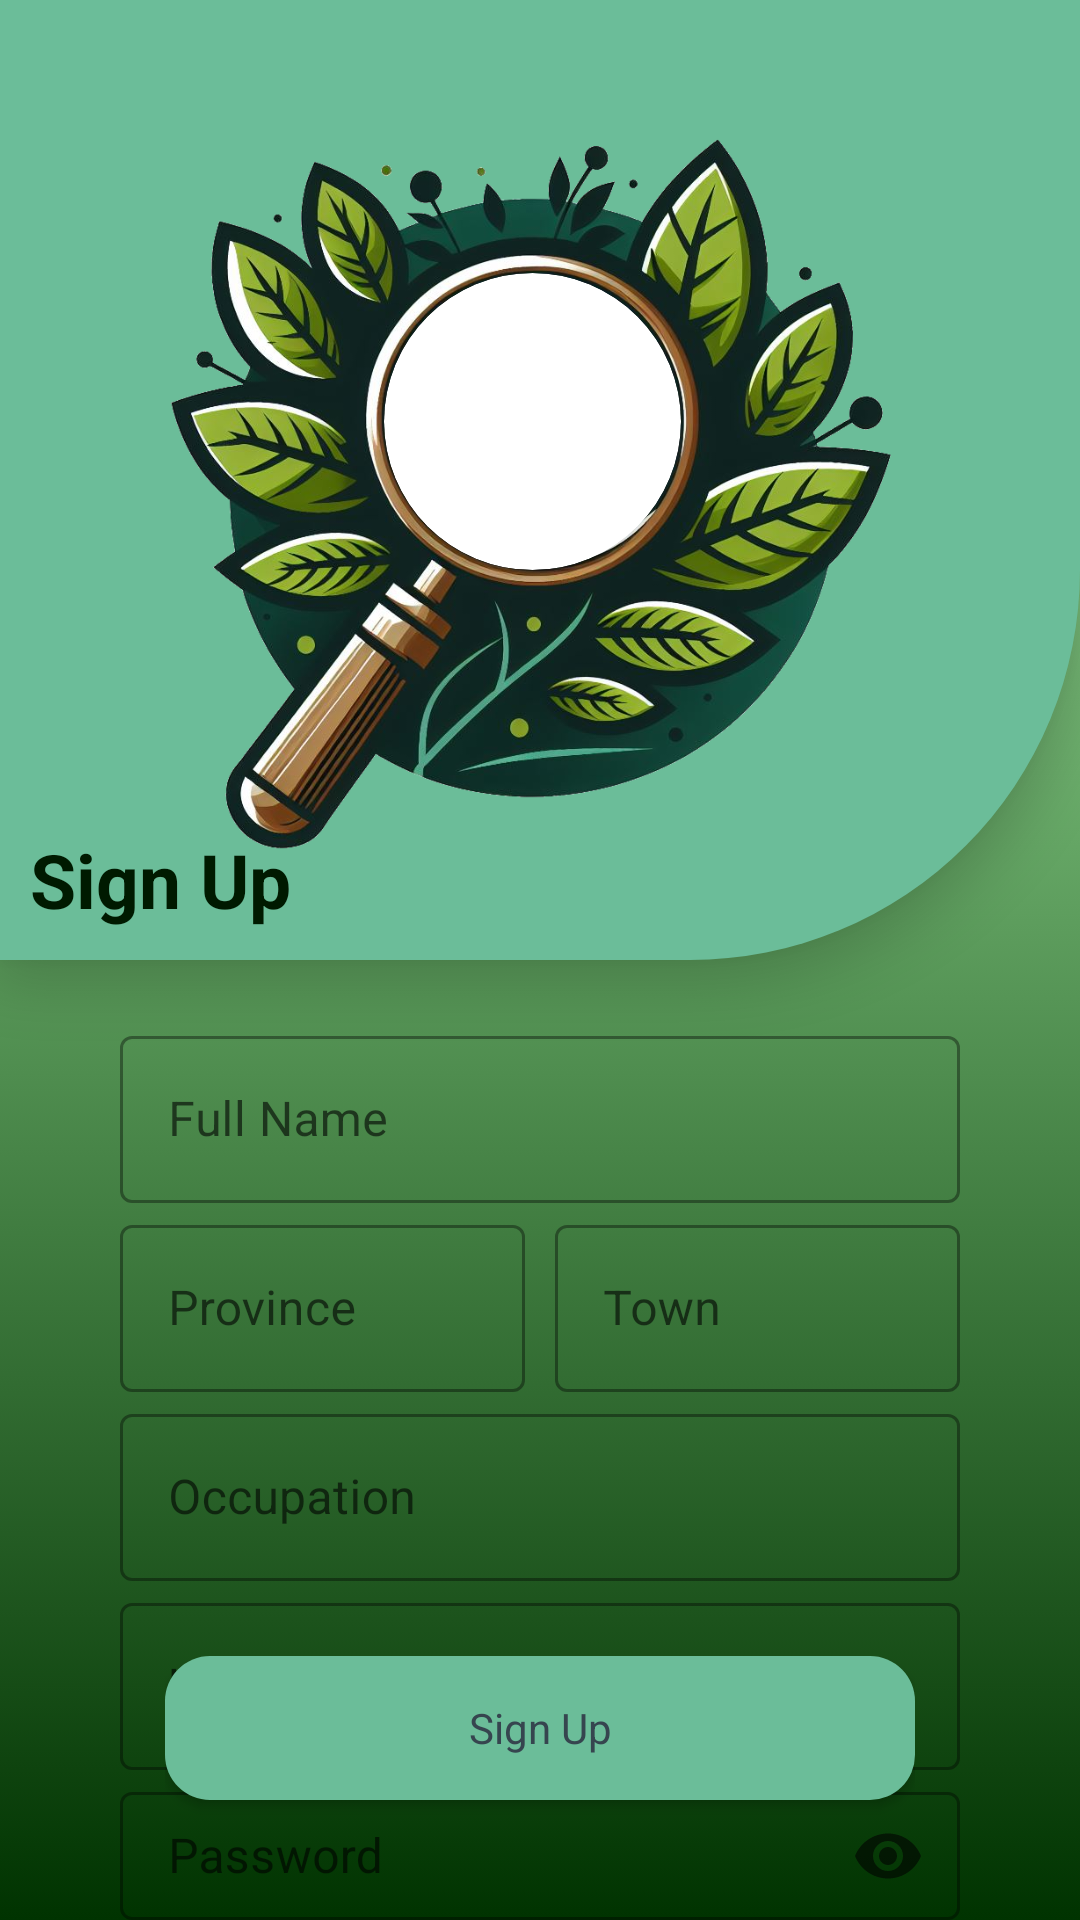

Produce the Android XML layout that renders to this screen, including the resource entries it uses.
<!-- AndroidManifest.xml: application theme Theme.PestDetectionApp -->
<!-- res/layout/activity_sign_up.xml -->
<?xml version="1.0" encoding="utf-8"?>
<RelativeLayout xmlns:android="http://schemas.android.com/apk/res/android"
    xmlns:app="http://schemas.android.com/apk/res-auto"
    xmlns:tools="http://schemas.android.com/tools"
    android:layout_width="match_parent"
    android:layout_height="match_parent"
    android:background="@drawable/background_intro"
    tools:context=".SignUp">

    <RelativeLayout
        android:id="@+id/relative1"
        android:layout_width="match_parent"
        android:layout_height="320dp"
        android:layout_alignParentTop="true"
        android:background="@drawable/background_btn_intro8"
        android:elevation="10dp"
        android:padding="10dp">
        <TextView
            android:id="@+id/text2"
            android:layout_width="wrap_content"
            android:layout_height="wrap_content"
            android:text="Sign Up"
            android:textStyle="bold"
            android:layout_marginEnd="20dp"
            android:textSize="25sp"
            android:textAlignment="center"
            android:textColor="@color/lavender"
            android:layout_alignParentStart="true"
            android:layout_alignParentBottom="true"
            android:layout_marginBottom="0dp"/>
        <RelativeLayout
            android:layout_width="wrap_content"
            android:layout_height="wrap_content"
            android:layout_centerInParent="true">

            <ImageView
                android:layout_width="300dp"
                android:layout_height="300dp"
                android:layout_centerInParent="true"
                android:background="@drawable/img" />

            <androidx.cardview.widget.CardView

                android:layout_width="99dp"
                android:layout_height="99dp"
                android:layout_alignParentStart="true"
                android:layout_marginStart="98dp"
                android:layout_marginTop="81dp"
                app:cardCornerRadius="50dp">
                <ImageView
                    android:id="@+id/profile_pic"
                    android:layout_width="match_parent"
                    android:layout_height="match_parent"
                    android:scaleType="centerCrop"
                    android:clickable="true"
                    android:contentDescription="Set Profile Image"
                    android:background="@drawable/setprofile1"
                    android:onClick="selectImage"
                    />
            </androidx.cardview.widget.CardView>
        </RelativeLayout>

    </RelativeLayout>

    <RelativeLayout
        android:id="@+id/background"
        android:layout_width="match_parent"
        android:layout_height="200dp"
        android:layout_centerHorizontal="true"
        android:layout_below="@id/relative1"
        android:layout_alignParentBottom="true"
        android:orientation="vertical">

        <RelativeLayout
            android:layout_width="match_parent"
            android:layout_height="wrap_content">

                <com.google.android.material.textfield.TextInputLayout
                    android:id="@+id/textlayout1"
                    android:layout_width="280dp"
                    android:layout_height="wrap_content"
                    style="@style/Widget.MaterialComponents.TextInputLayout.OutlinedBox"
                    android:layout_centerHorizontal="true"
                    android:layout_alignParentTop="true"
                    android:layout_marginTop="20dp">

                    <com.google.android.material.textfield.TextInputEditText
                        android:id="@+id/fullname"
                        android:layout_width="match_parent"
                        android:layout_height="wrap_content"
                        android:hint="Full Name"
                        android:maxLength="30"
                        android:inputType="text"/>
                </com.google.android.material.textfield.TextInputLayout>

            <LinearLayout
                android:id="@+id/line1"
                android:layout_width="280dp"
                android:layout_height="wrap_content"
                android:orientation="horizontal"
                android:layout_centerHorizontal="true"
                android:layout_below="@+id/textlayout1">

                <com.google.android.material.textfield.TextInputLayout
                    android:id="@+id/textlayout2"
                    android:layout_width="135dp"
                    android:layout_height="wrap_content"
                    android:layout_marginTop="2dp"
                    style="@style/Widget.MaterialComponents.TextInputLayout.OutlinedBox"
                    >

                    <com.google.android.material.textfield.TextInputEditText
                        android:id="@+id/province"
                        android:layout_width="match_parent"
                        android:layout_height="wrap_content"
                        android:hint="Province"
                        android:maxLength="20"
                        android:inputType="text"/>
                </com.google.android.material.textfield.TextInputLayout>

                <com.google.android.material.textfield.TextInputLayout
                    android:id="@+id/textlayout3"
                    android:layout_width="135dp"
                    android:layout_height="wrap_content"
                    android:layout_marginStart="10dp"
                    android:layout_marginTop="2dp"
                    style="@style/Widget.MaterialComponents.TextInputLayout.OutlinedBox">

                    <com.google.android.material.textfield.TextInputEditText
                        android:id="@+id/town"
                        android:layout_width="match_parent"
                        android:layout_height="wrap_content"
                        android:hint="Town"
                        android:maxLength="20"
                        android:inputType="text"/>


                </com.google.android.material.textfield.TextInputLayout>
            </LinearLayout>

            <com.google.android.material.textfield.TextInputLayout
                    android:id="@+id/textlayout4"
                    android:layout_width="280dp"
                    android:layout_height="wrap_content"
                    android:layout_marginTop="2dp"
                    style="@style/Widget.MaterialComponents.TextInputLayout.OutlinedBox"
                    android:layout_centerHorizontal="true"
                    android:layout_below="@+id/line1">

                    <com.google.android.material.textfield.TextInputEditText
                        android:id="@+id/occupation"
                        android:layout_width="match_parent"
                        android:layout_height="wrap_content"
                        android:hint="Occupation"
                        android:maxLength="20"
                        android:inputType="text"/>
            </com.google.android.material.textfield.TextInputLayout>


            <com.google.android.material.textfield.TextInputLayout
                android:id="@+id/textlayout6"
                android:layout_width="280dp"
                android:layout_height="wrap_content"
                android:layout_marginTop="2dp"
                style="@style/Widget.MaterialComponents.TextInputLayout.OutlinedBox"
                android:layout_centerHorizontal="true"
                android:layout_below="@+id/textlayout5"
                app:endIconMode="password_toggle">

                <com.google.android.material.textfield.TextInputEditText
                    android:id="@+id/password"
                    android:layout_width="match_parent"
                    android:layout_height="wrap_content"
                    android:hint="Password"
                    android:maxLength="20"
                    android:inputType="textPassword"/>

            </com.google.android.material.textfield.TextInputLayout>

            <com.google.android.material.textfield.TextInputLayout
                android:id="@+id/textlayout7"
                android:layout_width="280dp"
                android:layout_height="wrap_content"
                android:layout_marginTop="2dp"
                style="@style/Widget.MaterialComponents.TextInputLayout.OutlinedBox"
                android:layout_centerHorizontal="true"
                android:layout_below="@+id/textlayout6"
                app:endIconMode="password_toggle">

                <com.google.android.material.textfield.TextInputEditText
                    android:id="@+id/matchpassword"
                    android:layout_width="match_parent"
                    android:layout_height="wrap_content"
                    android:hint="Confirm Password"
                    android:maxLength="20"
                    android:inputType="textPassword"/>

            </com.google.android.material.textfield.TextInputLayout>

            <com.google.android.material.textfield.TextInputLayout
                android:id="@+id/textlayout5"
                android:layout_width="280dp"
                android:layout_height="wrap_content"
                android:layout_marginTop="2dp"
                style="@style/Widget.MaterialComponents.TextInputLayout.OutlinedBox"
                android:layout_centerHorizontal="true"
                android:layout_below="@+id/textlayout4">

                <com.google.android.material.textfield.TextInputEditText
                    android:id="@+id/username"
                    android:layout_width="match_parent"
                    android:layout_height="wrap_content"
                    android:hint="Username"
                    android:maxLength="20"
                    android:inputType="text"/>

                </com.google.android.material.textfield.TextInputLayout>


        </RelativeLayout>

    </RelativeLayout>
        <RelativeLayout
            android:id="@+id/relative2"
            android:layout_width="wrap_content"
            android:layout_height="wrap_content"
            android:layout_centerHorizontal="true"
            android:layout_alignParentBottom="true"
            android:layout_marginBottom="20dp">
            <androidx.appcompat.widget.AppCompatButton
                android:id="@+id/buttonw"
                android:layout_width="250dp"
                style="@android:style/Widget.Button"
                android:layout_height="wrap_content"
                android:text="Sign Up"
                android:background="@drawable/background_btn_intro"
                android:layout_marginTop="20dp"
                android:textColor="@color/charcoal"
                android:onClick="signUp"
                />
            <TextView
                android:layout_width="wrap_content"
                android:layout_height="20dp"
                android:layout_below="@id/buttonw"/>
        </RelativeLayout>













</RelativeLayout>
<!-- resources referenced by this layout -->
<resources>
  <color name="charcoal">#36454F</color>
  <color name="lavender">#001a00</color>
  <!-- drawable background_btn_intro (drawable) -->
  <?xml version="1.0" encoding="utf-8"?>
  <selector xmlns:android="http://schemas.android.com/apk/res/android">
  <item>
      <shape android:shape="rectangle">
          <corners android:radius="15dp"/>
          <solid android:color="@color/pallete2"/>
  
      </shape>
  </item>
  </selector>
  <!-- drawable background_btn_intro8 (drawable) -->
  <?xml version="1.0" encoding="utf-8"?>
  <selector xmlns:tools="http://schemas.android.com/tools" xmlns:android="http://schemas.android.com/apk/res/android" tools:ignore="MissingDefaultResource">
  
      <item>
      <shape android:shape="rectangle">
          <corners
              android:bottomRightRadius="130dp"/>
          <solid
              android:color="@color/pallete2"
              />
  
      </shape>
  </item>
  
  </selector>
  <!-- drawable background_intro (drawable) -->
  <?xml version="1.0" encoding="utf-8"?>
  <selector xmlns:android="http://schemas.android.com/apk/res/android">
  <item>
      <shape android:shape="rectangle">
          <gradient android:angle="98" android:startColor="#b3ffb3" android:endColor="#003300"></gradient>
      </shape>
  </item>
  </selector>
  <!-- drawable img: png bitmap (drawable, 958009 bytes) -->
  <!-- drawable leaf_logo: png bitmap (drawable, 57325 bytes) -->
  <style name="Theme.PestDetectionApp" parent="Theme.MaterialComponents.DayNight.NoActionBar">
          
          <item name="colorPrimary">@color/purple_500</item>
          <item name="colorPrimaryVariant">@color/purple_700</item>
          <item name="colorOnPrimary">@color/white</item>
          
          <item name="colorSecondary">@color/teal_200</item>
          <item name="colorSecondaryVariant">@color/teal_700</item>
          <item name="colorOnSecondary">@color/black</item>
          
  
          <item name="android:statusBarColor" tools:targetApi="l">?attr/colorPrimaryVariant</item>
          
      </style>
  <color name="pallete2">#6BBD99</color>
  <color name="purple_500">#FF6200EE</color>
  <color name="purple_700">#FF3700B3</color>
  <color name="white">#FFFFFFFF</color>
  <color name="teal_200">#FF03DAC5</color>
  <color name="teal_700">#FF018786</color>
  <color name="black">#FF000000</color>
</resources>
